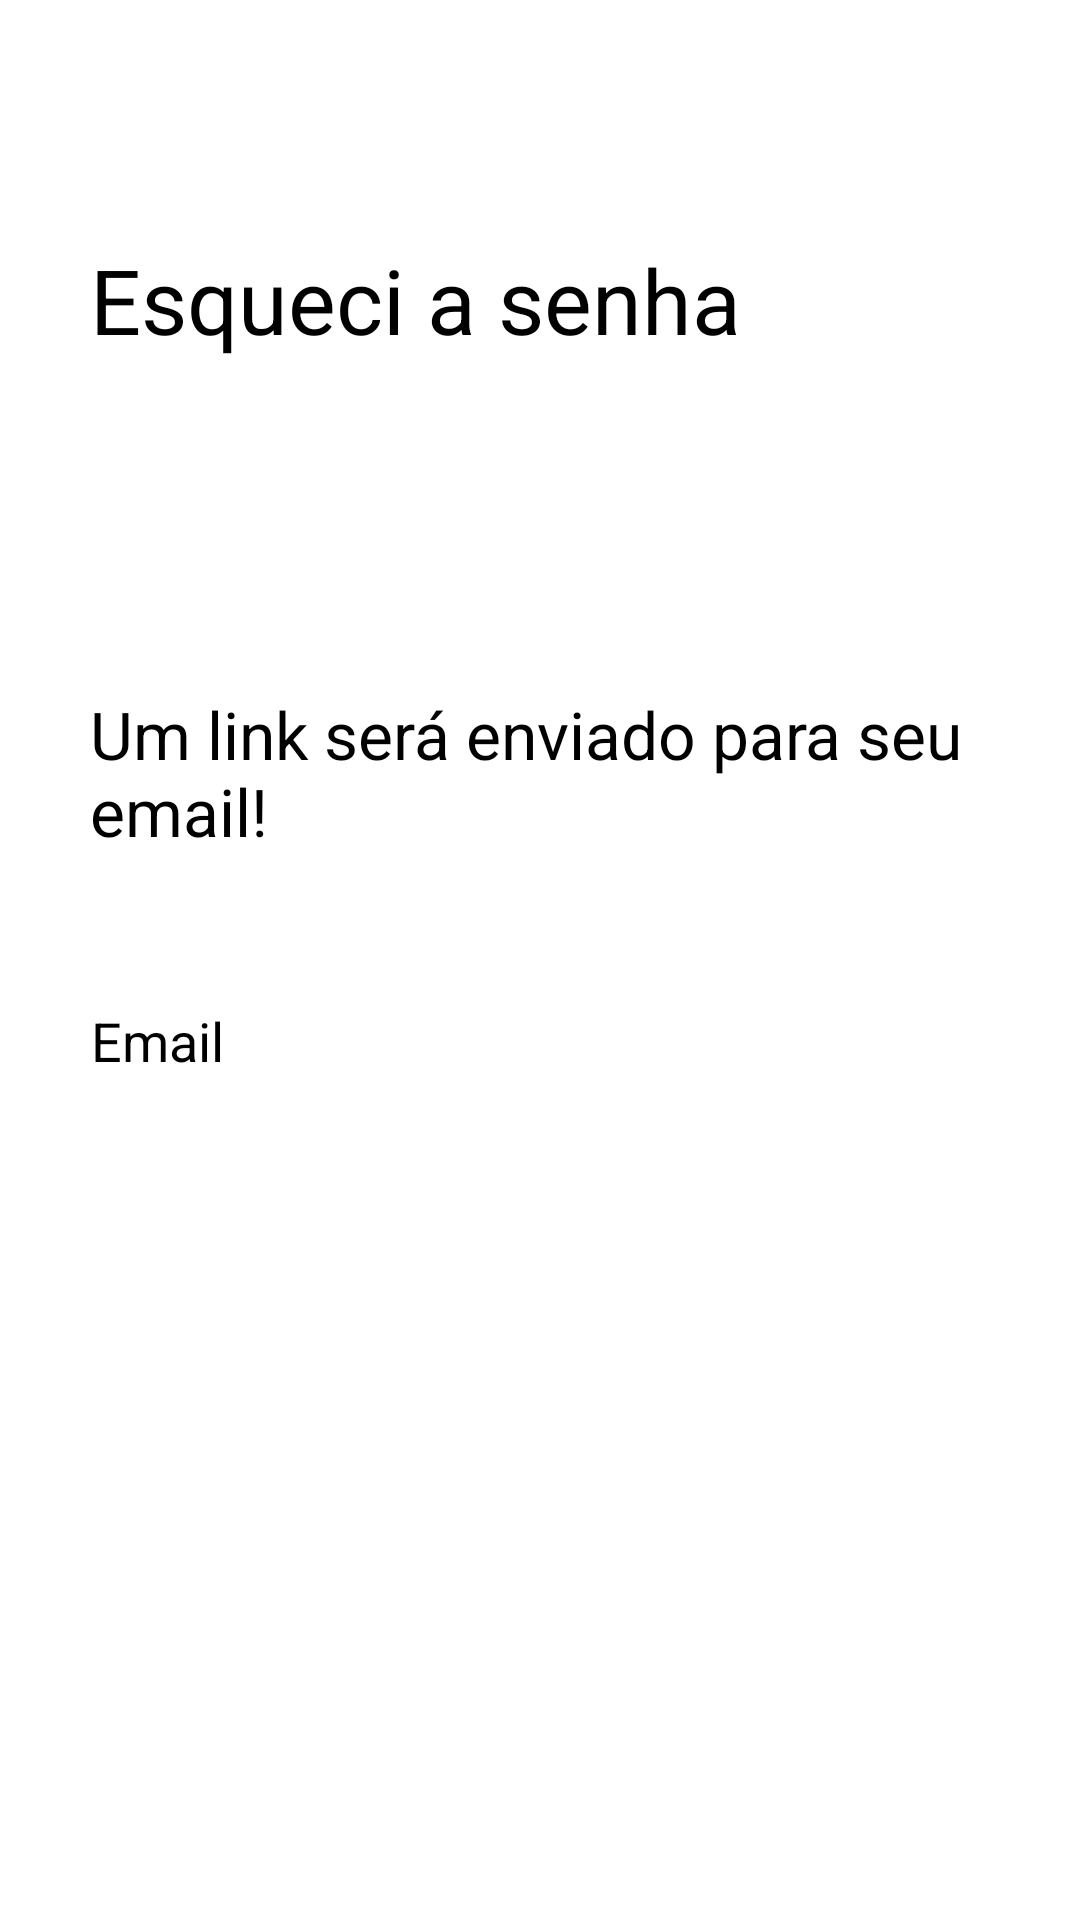

Reconstruct the res/layout file that produces this screen, plus the resources it refers to.
<!-- AndroidManifest.xml: application theme Theme.OurFinances -->
<!-- res/layout/activity_forgot_password.xml -->
<?xml version="1.0" encoding="utf-8"?>
<androidx.constraintlayout.widget.ConstraintLayout xmlns:android="http://schemas.android.com/apk/res/android"
    xmlns:app="http://schemas.android.com/apk/res-auto"
    xmlns:tools="http://schemas.android.com/tools"
    android:layout_width="match_parent"
    android:layout_height="match_parent"
    android:padding="30dp"
    android:id="@+id/main_forgot_password"
    tools:context=".view.ForgotPasswordActivity">

    <TextView
        android:id="@+id/text_forgot_password"
        android:layout_width="wrap_content"
        app:layout_constraintVertical_chainStyle="spread"
        android:layout_height="wrap_content"
        android:text="Esqueci a senha"
        android:textSize="30sp"
        app:layout_constraintBottom_toTopOf="@id/text_hint_forgot_password"
        app:layout_constraintStart_toStartOf="parent"
        app:layout_constraintTop_toTopOf="parent" />

    <TextView
        android:layout_marginTop="60dp"
        android:id="@+id/text_hint_forgot_password"
        android:layout_width="wrap_content"
        android:layout_height="wrap_content"
        android:text="Um link será enviado para seu email!"
        android:textSize="22sp"
        app:layout_constraintBottom_toTopOf="@id/edit_existing_email"
        app:layout_constraintStart_toStartOf="parent"
        app:layout_constraintTop_toBottomOf="@+id/text_forgot_password" />

    <EditText
        android:id="@+id/edit_existing_email"
        android:layout_width="320dp"
        android:layout_height="60dp"
        android:drawableStart="@drawable/ic_email"
        android:drawablePadding="10dp"
        android:hint="@string/email"
        android:inputType="textEmailAddress"
        android:paddingStart="10dp"
        android:textSize="18sp"
        app:layout_constraintBottom_toTopOf="@id/button_send_link"
        app:layout_constraintEnd_toEndOf="parent"
        app:layout_constraintStart_toStartOf="parent"
        app:layout_constraintTop_toBottomOf="@+id/text_hint_forgot_password" />

    <Button
        android:id="@+id/button_send_link"
        android:layout_width="160dp"
        android:layout_height="wrap_content"
        android:padding="12dp"
        android:text="Enviar"
        android:textColor="@color/white"
        android:textSize="16sp"
        android:layout_marginBottom="70dp"
        app:layout_constraintBottom_toBottomOf="parent"
        app:layout_constraintEnd_toEndOf="@+id/edit_existing_email"
        app:layout_constraintStart_toStartOf="@+id/edit_existing_email"
        app:layout_constraintTop_toBottomOf="@+id/edit_existing_email" />

</androidx.constraintlayout.widget.ConstraintLayout>
<!-- resources referenced by this layout -->
<resources>
  <color name="white">#FFFFFFFF</color>
  <string name="email">Email</string>
</resources>
